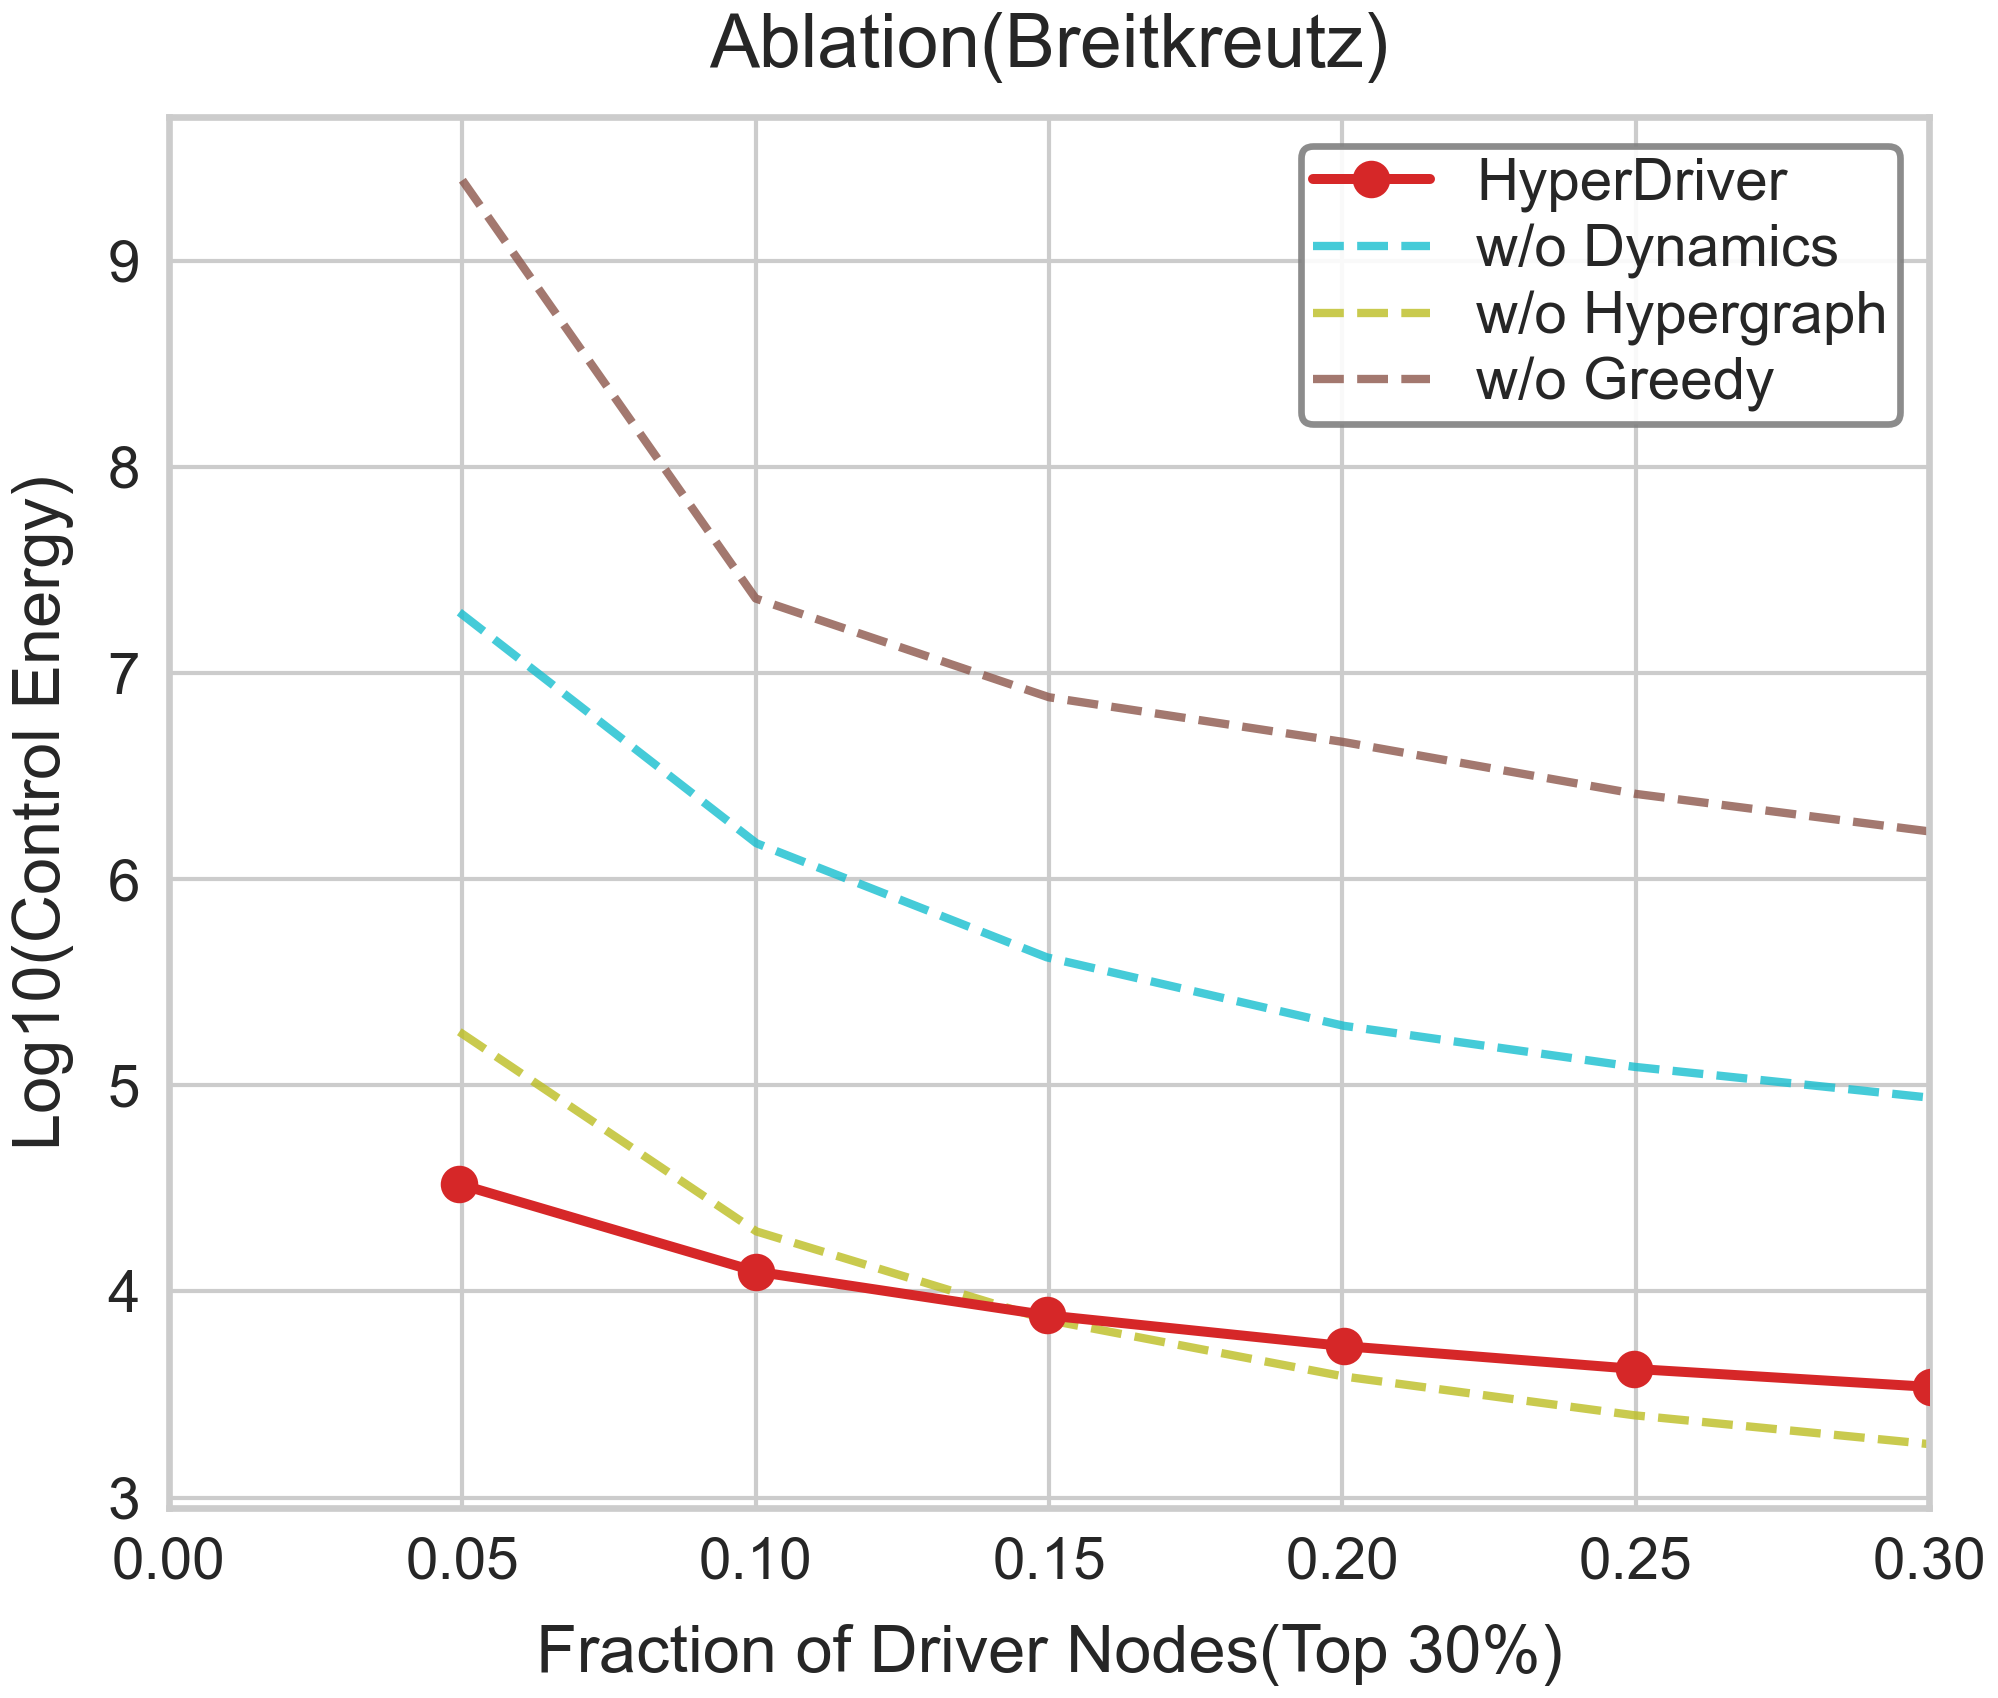

Source data for this figure (header and first rows):
Fraction, LogEnergy, Strategy
0.04948, 4.52, HyperDriver
0.1001, 4.096, HyperDriver
0.1496, 3.884, HyperDriver
0.2002, 3.735, HyperDriver
0.2497, 3.624, HyperDriver
0.3003, 3.536, HyperDriver
0.05, 9.39, w/o Greedy
0.1, 7.361, w/o Greedy
0.15, 6.882, w/o Greedy
0.2, 6.666, w/o Greedy
0.25, 6.413, w/o Greedy
0.3, 6.231, w/o Greedy
0.04948, 5.259, w/o Hypergraph
0.1001, 4.291, w/o Hypergraph
0.1496, 3.862, w/o Hypergraph
0.2002, 3.587, w/o Hypergraph
0.2497, 3.399, w/o Hypergraph
0.3003, 3.258, w/o Hypergraph
0.04948, 7.294, w/o Dynamics
0.1001, 6.174, w/o Dynamics
0.1496, 5.62, w/o Dynamics
0.2002, 5.288, w/o Dynamics
0.2497, 5.089, w/o Dynamics
0.3003, 4.939, w/o Dynamics
